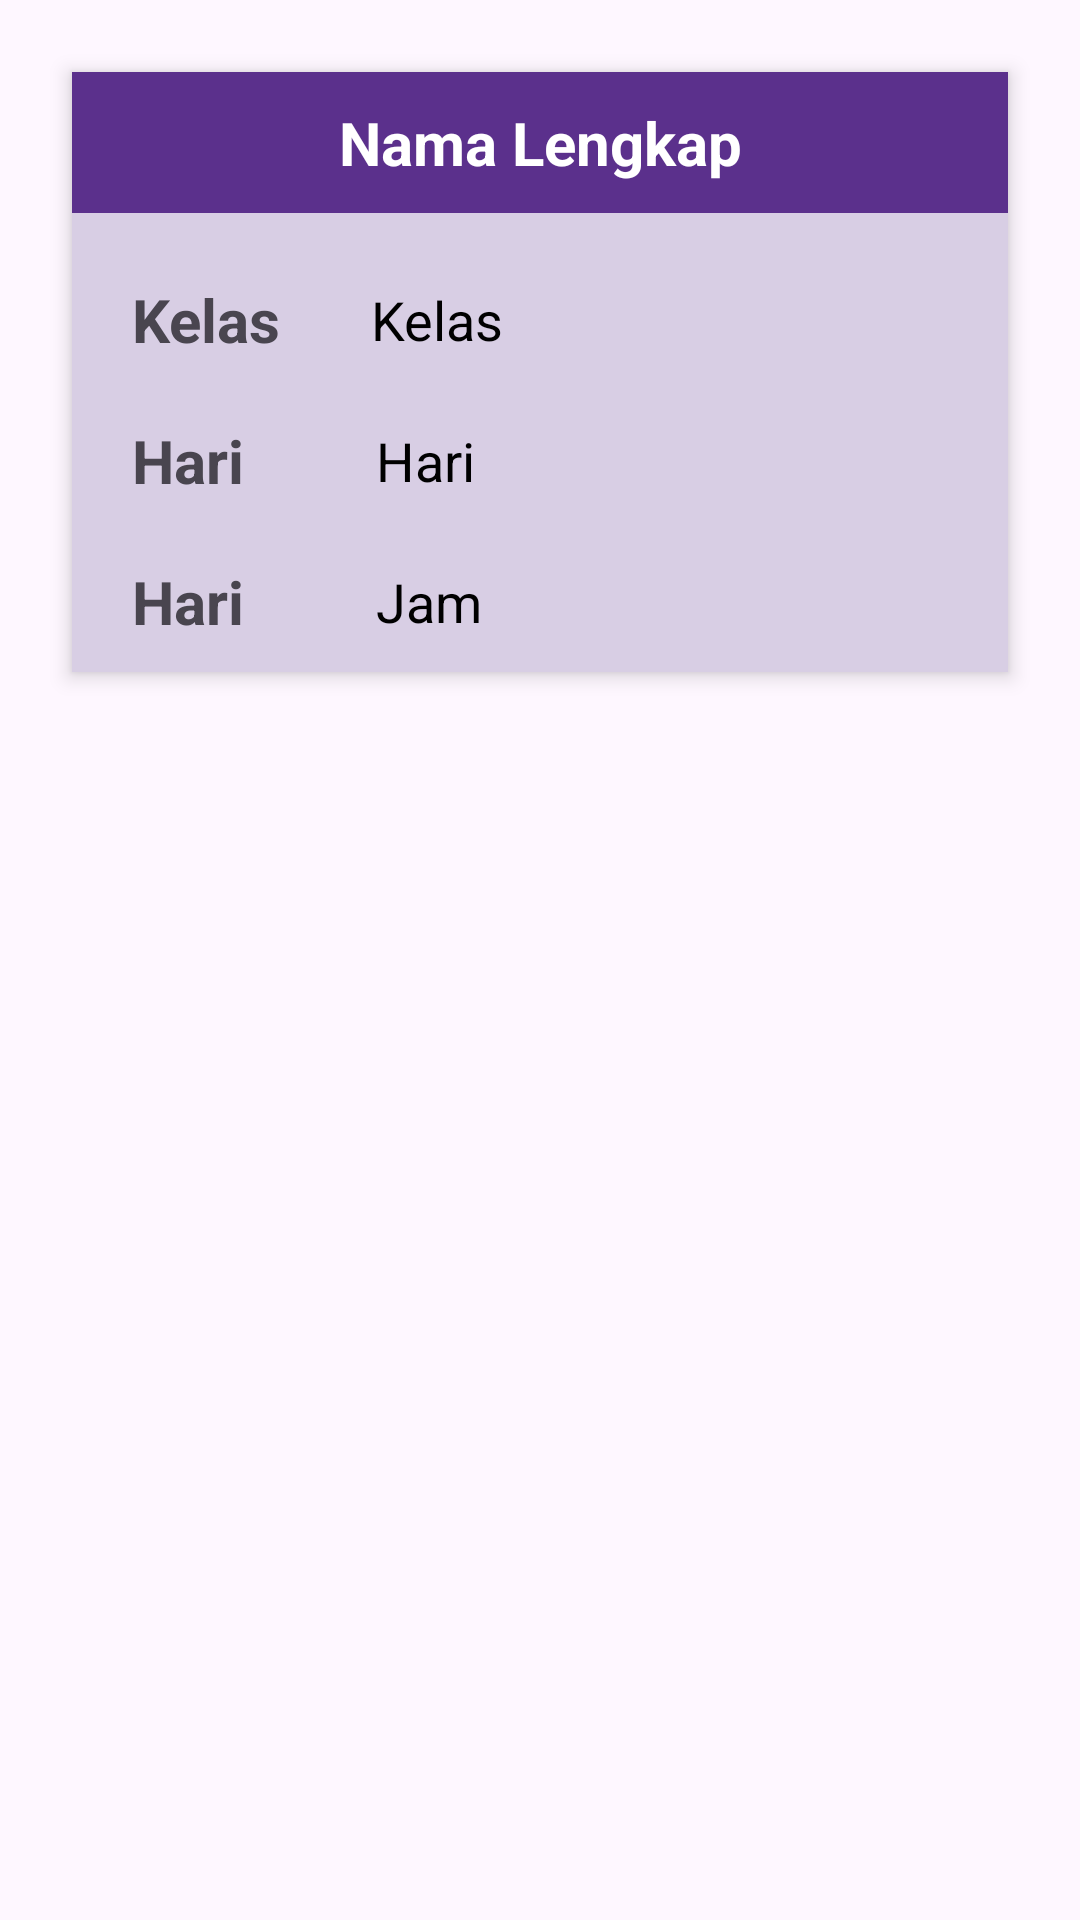

This screen was rendered from an Android layout file. Write that file and the resources it references.
<!-- AndroidManifest.xml: application theme Theme.AppProject2CKel3.NoActionBar -->
<!-- res/layout/fragment_jadwal_kelas_user.xml -->
<?xml version="1.0" encoding="utf-8"?>
<FrameLayout xmlns:android="http://schemas.android.com/apk/res/android"
    xmlns:tools="http://schemas.android.com/tools"
    android:layout_width="match_parent"
    android:layout_height="match_parent"
    xmlns:app="http://schemas.android.com/apk/res-auto"
    android:padding="16dp"
    tools:context=".ui_user.JadwalKelasFragmentUser">

    <LinearLayout
        android:layout_width="match_parent"
        android:layout_height="wrap_content"
        android:orientation="vertical"
        android:background="@color/purple_d8cee4"
        android:elevation="4dp"
        android:clipToPadding="false"
        android:layout_margin="8dp"
        android:gravity="center_horizontal">

        <TextView
            android:id="@+id/tvNamaLengkap"
            android:layout_width="match_parent"
            android:layout_height="wrap_content"
            android:text="Nama Lengkap"
            android:textSize="20sp"
            android:textStyle="bold"
            android:textColor="@color/white"
            android:layout_marginBottom="12dp"
            android:textAlignment="center"
            android:padding="10dp"
            android:background="@color/purple_5b308c"/>

        <androidx.constraintlayout.widget.ConstraintLayout
            android:layout_width="match_parent"
            android:layout_height="match_parent">

            <TextView
                android:id="@+id/tvlbKelas"
                android:layout_width="wrap_content"
                android:layout_height="wrap_content"
                android:layout_marginStart="20dp"
                android:layout_marginTop="10dp"
                android:text="@string/kelas"
                android:textSize="20sp"
                android:textStyle="bold"
                app:layout_constraintStart_toStartOf="parent"
                app:layout_constraintTop_toTopOf="parent" />

            <TextView
                android:id="@+id/tvKelas"
                android:layout_width="wrap_content"
                android:layout_height="wrap_content"
                android:layout_marginStart="30dp"
                android:text="Kelas"
                android:textColor="@color/black"
                android:textSize="18sp"
                app:layout_constraintBottom_toBottomOf="@+id/tvlbKelas"
                app:layout_constraintStart_toEndOf="@+id/tvlbKelas"
                app:layout_constraintTop_toTopOf="@+id/tvlbKelas" />

            <TextView
                android:id="@+id/tvlbHari"
                android:layout_width="wrap_content"
                android:layout_height="27dp"
                android:layout_marginStart="20dp"
                android:layout_marginTop="20dp"
                android:text="Hari"
                android:textSize="20sp"
                android:textStyle="bold"
                app:layout_constraintStart_toStartOf="parent"
                app:layout_constraintTop_toBottomOf="@+id/tvlbKelas" />

            <TextView
                android:id="@+id/tvHari"
                android:layout_width="wrap_content"
                android:layout_height="wrap_content"
                android:layout_marginStart="44dp"
                android:text="Hari"
                android:textColor="@color/black"
                android:textSize="18sp"
                app:layout_constraintBottom_toBottomOf="@+id/tvlbHari"
                app:layout_constraintStart_toEndOf="@+id/tvlbHari"
                app:layout_constraintTop_toTopOf="@+id/tvlbHari" />

            <TextView
                android:id="@+id/tvlbJam"
                android:layout_width="wrap_content"
                android:layout_height="wrap_content"
                android:layout_marginStart="20dp"
                android:layout_marginTop="20dp"
                android:layout_marginBottom="10dp"
                android:text="Hari"
                android:textSize="20sp"
                android:textStyle="bold"
                app:layout_constraintBottom_toBottomOf="parent"
                app:layout_constraintStart_toStartOf="parent"
                app:layout_constraintTop_toBottomOf="@+id/tvlbHari"
                app:layout_constraintVertical_bias="1.0" />

            <TextView
                android:id="@+id/tvJam"
                android:layout_width="wrap_content"
                android:layout_height="wrap_content"
                android:layout_marginStart="44dp"
                android:text="Jam"
                android:textColor="@color/black"
                android:textSize="18sp"
                app:layout_constraintBottom_toBottomOf="@+id/tvlbJam"
                app:layout_constraintStart_toEndOf="@+id/tvlbJam"
                app:layout_constraintTop_toTopOf="@+id/tvlbJam" />
        </androidx.constraintlayout.widget.ConstraintLayout>
    </LinearLayout>
</FrameLayout>
<!-- resources referenced by this layout -->
<resources>
  <color name="black">#FF000000</color>
  <color name="purple_5b308c">#5b308c</color>
  <color name="purple_d8cee4">#d8cee4</color>"
  <color name="white">#FFFFFFFF</color>
  <string name="kelas">Kelas</string>
  <style name="Theme.AppProject2CKel3.NoActionBar">
          <item name="windowActionBar">false</item>
          <item name="windowNoTitle">true</item>
      </style>
</resources>
